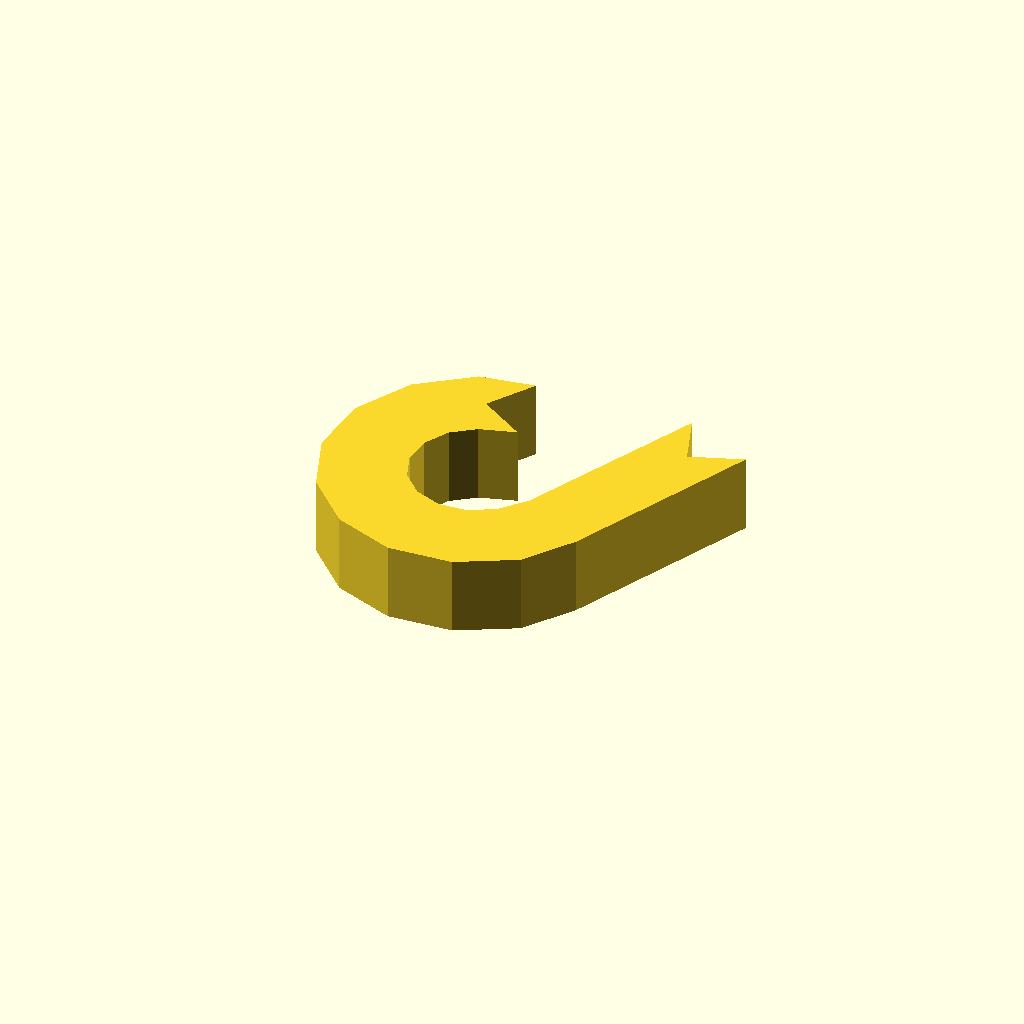
Cell 1: rendered with the file's own defaults.
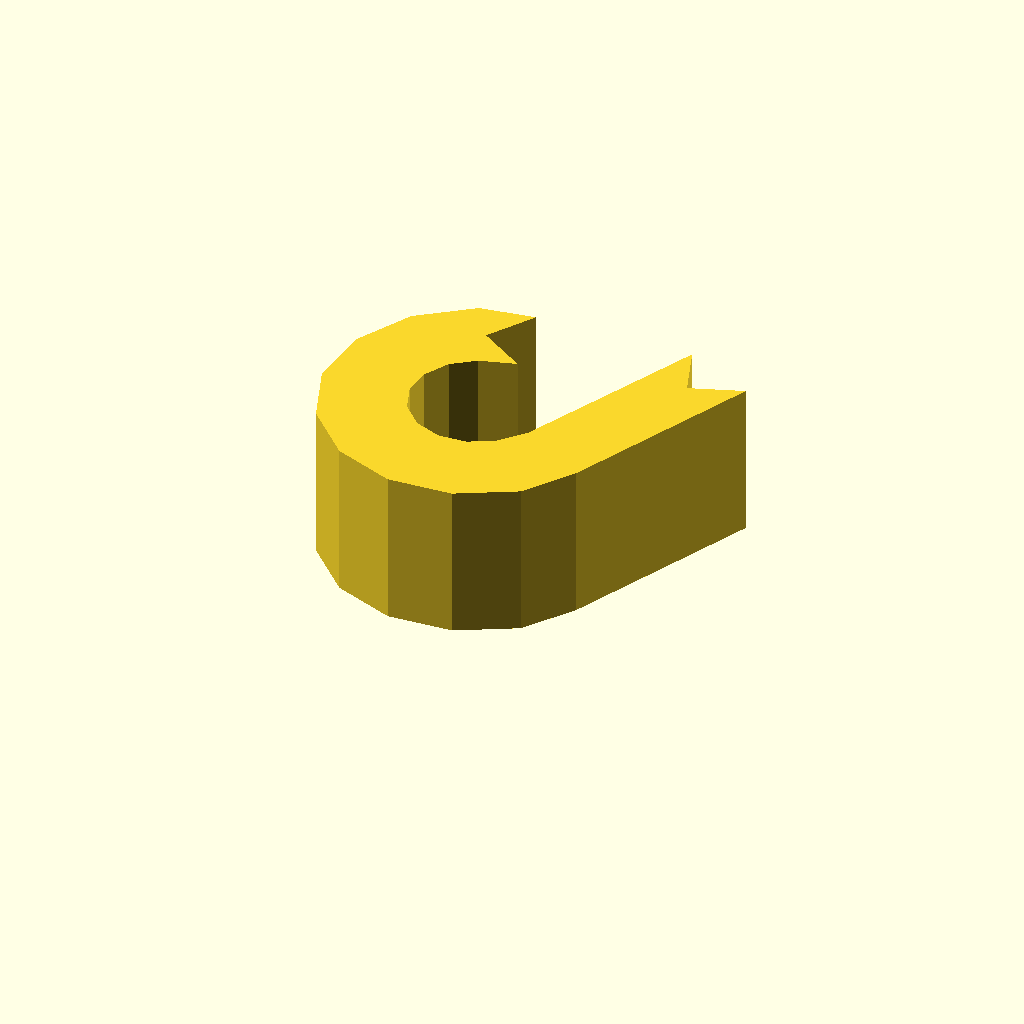
Cell 2: the same model with profile_height = 20.
All cells are drawn from one camera (rotation 55°, 0°, 25°, orthographic, colour scheme Cornfield), so only the parameter changes between them.
Source of the model, optional_data/data/sketch1/hookplates/part_0010.scad:
$fn = 32;

// ----------------------------------------------------------------------
// Hook plate: curl radius 14 mm over 245 degrees, 10 mm thick band
// ----------------------------------------------------------------------

// --- parameters (mm) ---
profile_height = 10;      // extrusion height
profile_points = 26;      // points of the closed outline

profile = [[14.419, 32.22], [18.244, 38.167], [11.221, 37.02], [4.592, 32.07], [0.613, 24.817], [0, 16.567], [2.863, 8.806], [8.687, 2.931], [16.424, 0], [24.678, 0.541], [31.966, 4.457], [36.373, 10.719], [47.513, 34.815], [40.868, 32.396], [38.45, 39.041], [27.613, 16.009], [24.829, 12.813], [21.649, 11.105], [18.048, 10.869], [14.673, 12.147], [12.132, 14.711], [10.883, 18.097], [11.15, 21.696], [12.886, 24.861], [15.778, 27.02], [20.366, 28.394]];  // single closed polygon, 26 points, counter clockwise

// --- the one profile operation ---
linear_extrude(height = profile_height) polygon(points = profile);
Customizer parameters (derived from the source; name, type, default, range or options):
profile_height: number, default 10
profile_points: number, default 26
